2-way image classification set "dataset" from GitHub (manhhung-dev/Nh-m-7); label vocabulary: congested, normal.

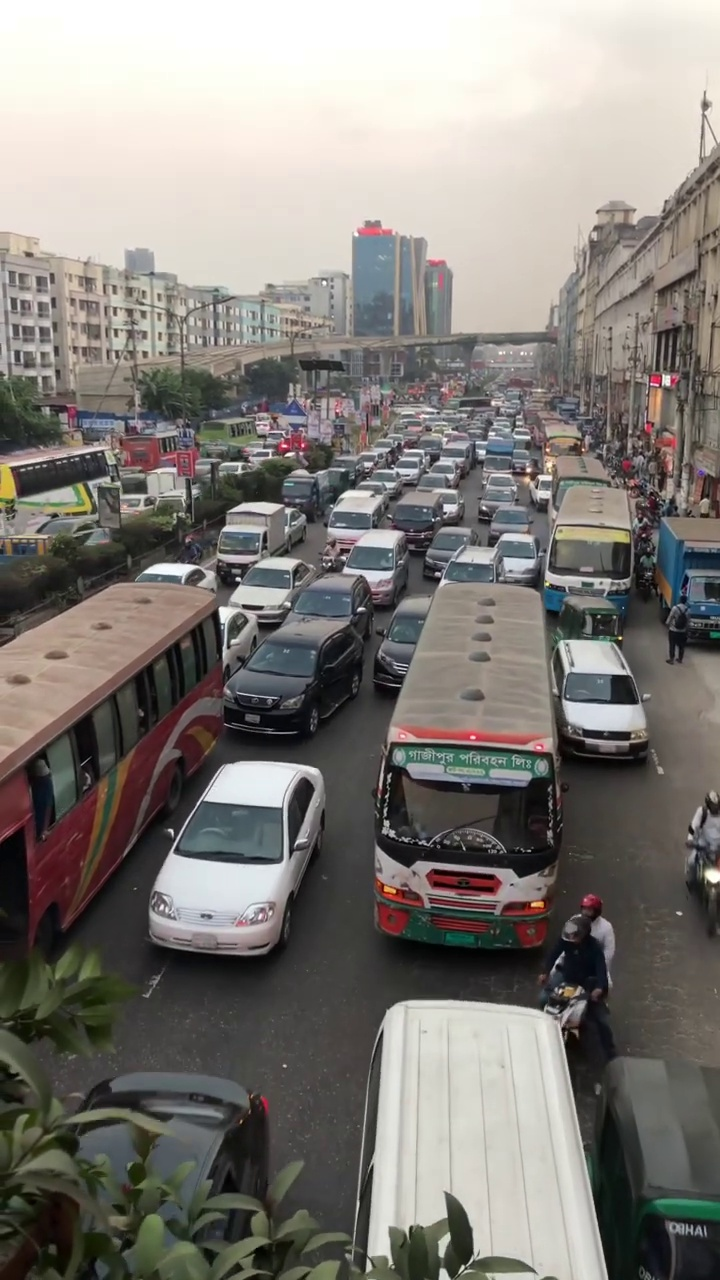
Label: congested

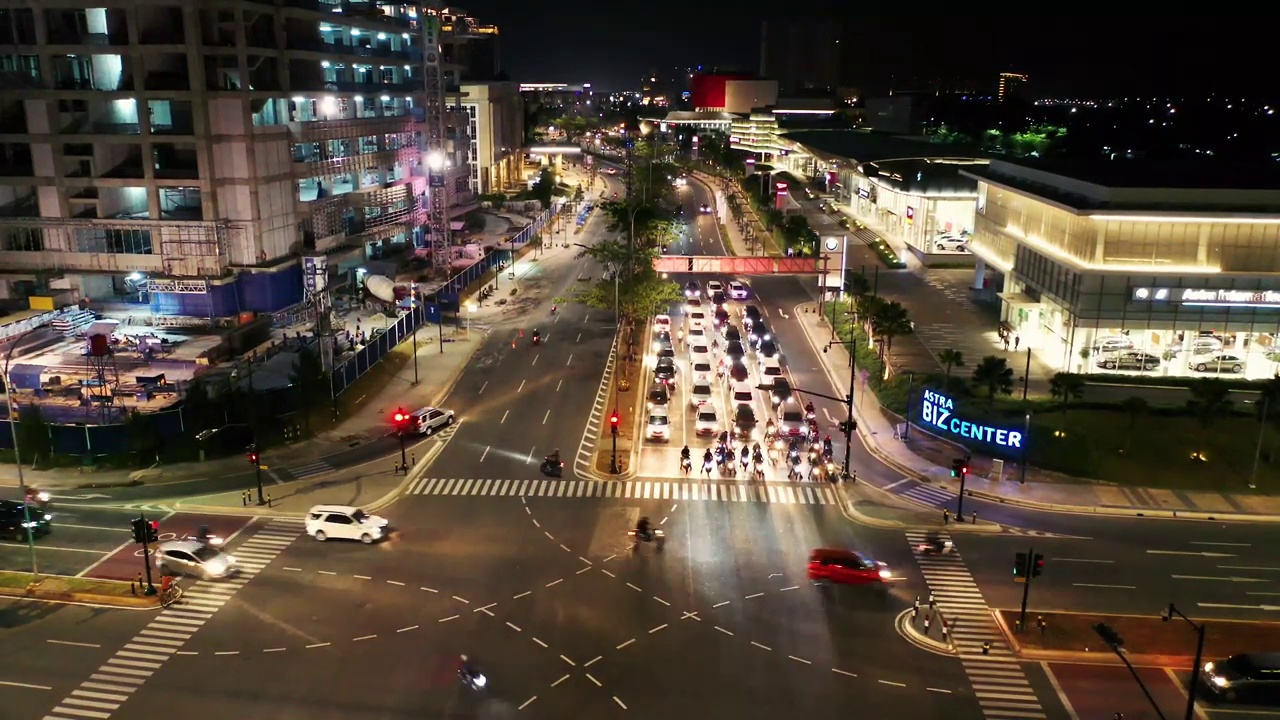
Label: normal

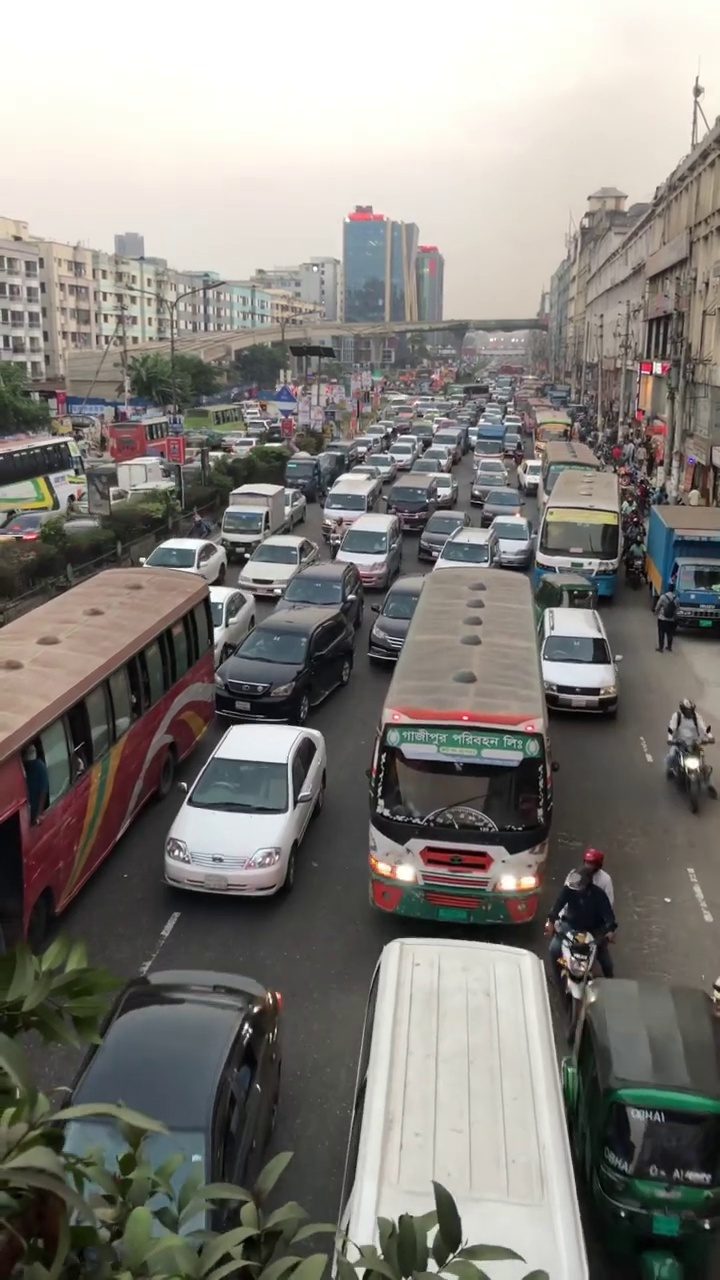
Label: congested

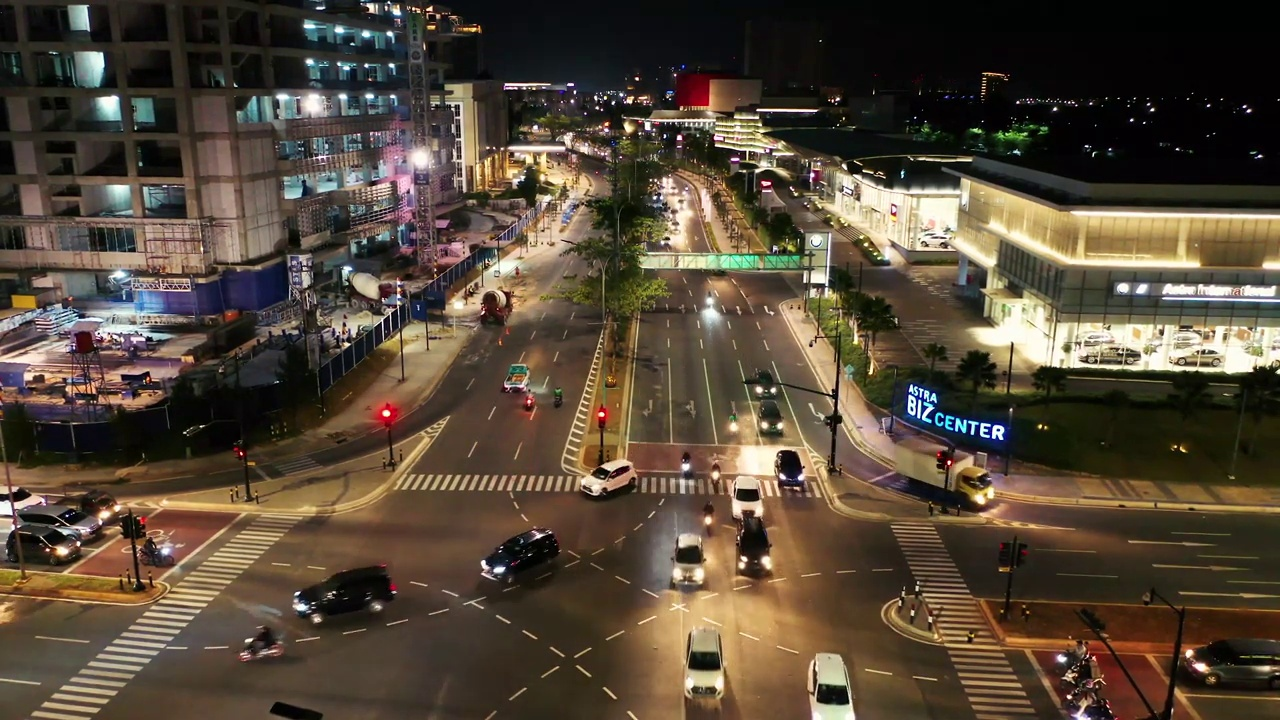
Label: normal

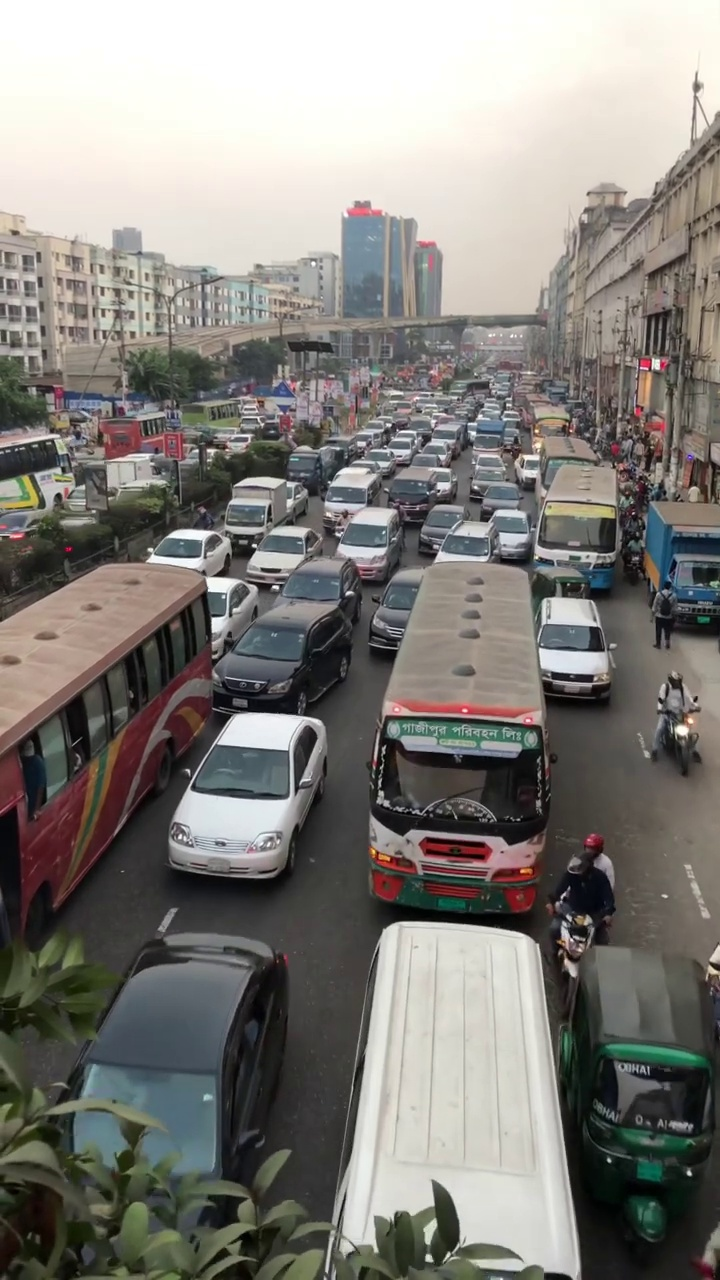
Label: congested

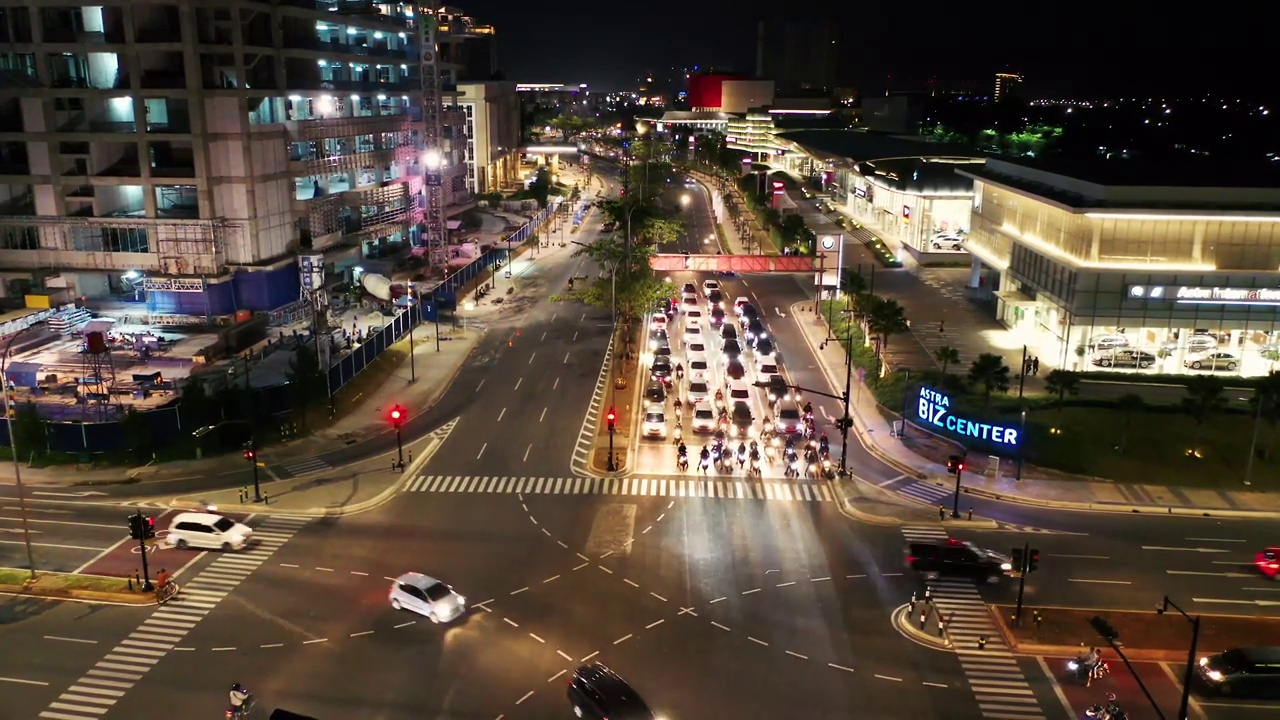
Label: normal
